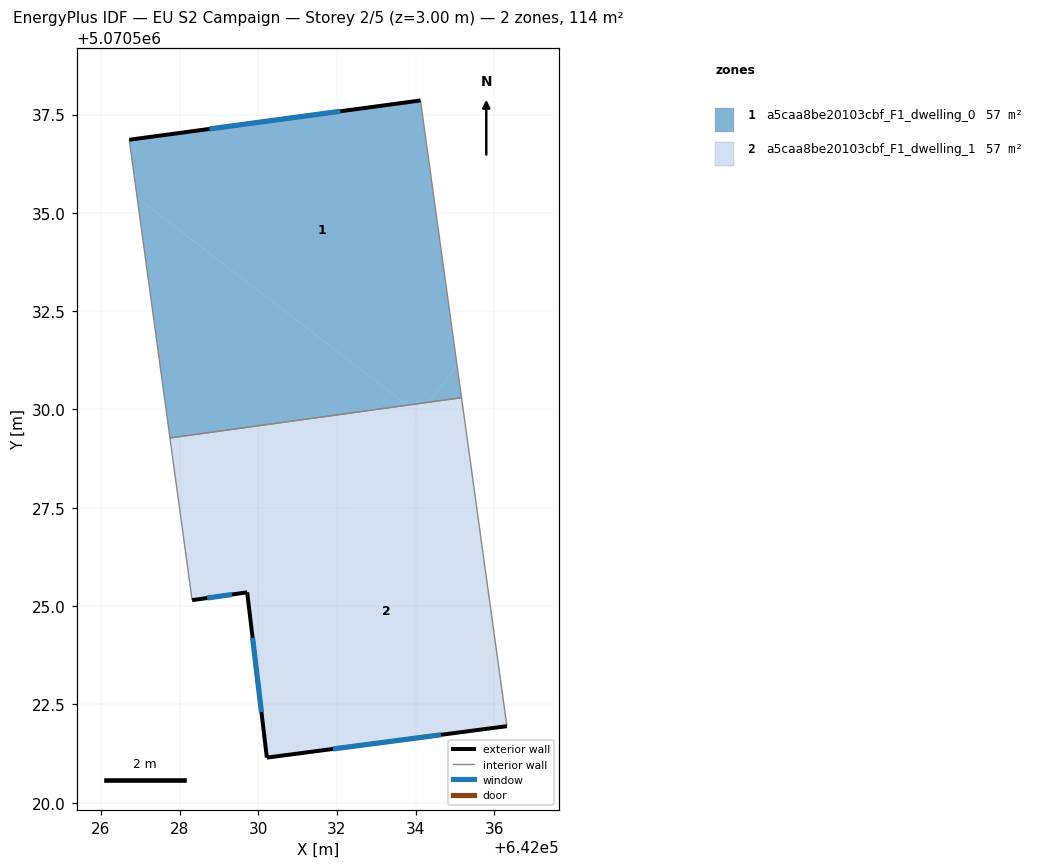
=== STOREY PLAN SPEC (per zone: floor XY polygon, exterior-wall plan segments, windows/doors) ===
zone 1: a5caa8be20103cbf_F1_dwelling_0  (57.2 m²)
  floor: (642034.12, 5070537.86) (642035.06, 5070531.12) (642034.34, 5070530.18) (642033.79, 5070530.11) (642026.92, 5070535.38) (642026.72, 5070536.86)
  floor: (642033.79, 5070530.11) (642027.75, 5070529.28) (642026.92, 5070535.38)
  floor: (642035.06, 5070531.12) (642035.17, 5070530.30) (642034.34, 5070530.18)
  exterior wall: (642034.12, 5070537.86) – (642026.72, 5070536.86)  [7.5 m]
    window: (642032.09, 5070537.58) – (642028.76, 5070537.13)  [4.5 m²]
  interior walls: 3
zone 2: a5caa8be20103cbf_F1_dwelling_1  (57.2 m²)
  floor: (642034.10, 5070529.87) (642030.73, 5070525.49) (642028.32, 5070525.15) (642027.75, 5070529.28) (642033.79, 5070530.11)
  floor: (642035.17, 5070530.30) (642036.32, 5070521.95) (642030.22, 5070521.15) (642029.72, 5070525.35) (642030.73, 5070525.49) (642034.34, 5070530.18)
  floor: (642034.34, 5070530.18) (642034.10, 5070529.87) (642033.79, 5070530.11)
  exterior wall: (642028.32, 5070525.15) – (642029.72, 5070525.35)  [1.4 m]
    window: (642028.70, 5070525.20) – (642029.33, 5070525.29)  [0.9 m²]
  exterior wall: (642030.22, 5070521.15) – (642036.32, 5070521.95)  [6.2 m]
    window: (642031.90, 5070521.37) – (642034.64, 5070521.73)  [3.7 m²]
  exterior wall: (642029.72, 5070525.35) – (642030.22, 5070521.15)  [4.2 m]
    window: (642029.86, 5070524.19) – (642030.08, 5070522.30)  [2.6 m²]
  interior walls: 3

=== DERIVED (storey summary) ===
Building: EU S2 Campaign
Storey: 2 of 5  (floor level z = 3.00 m)
Storey gross floor area: 114.3 m²
Zones on this storey: 2
  - a5caa8be20103cbf_F1_dwelling_0: floor 57.2 m²; exterior wall 7.5 m (22.4 m²); 1 window(s) 4.5 m²; WWR 20.2%
  - a5caa8be20103cbf_F1_dwelling_1: floor 57.2 m²; exterior wall 11.8 m (35.4 m²); 3 window(s) 7.2 m²; WWR 20.2%
Zone adjacency (shared interzone walls):
  - a5caa8be20103cbf_F1_dwelling_0 ↔ a5caa8be20103cbf_F1_dwelling_1